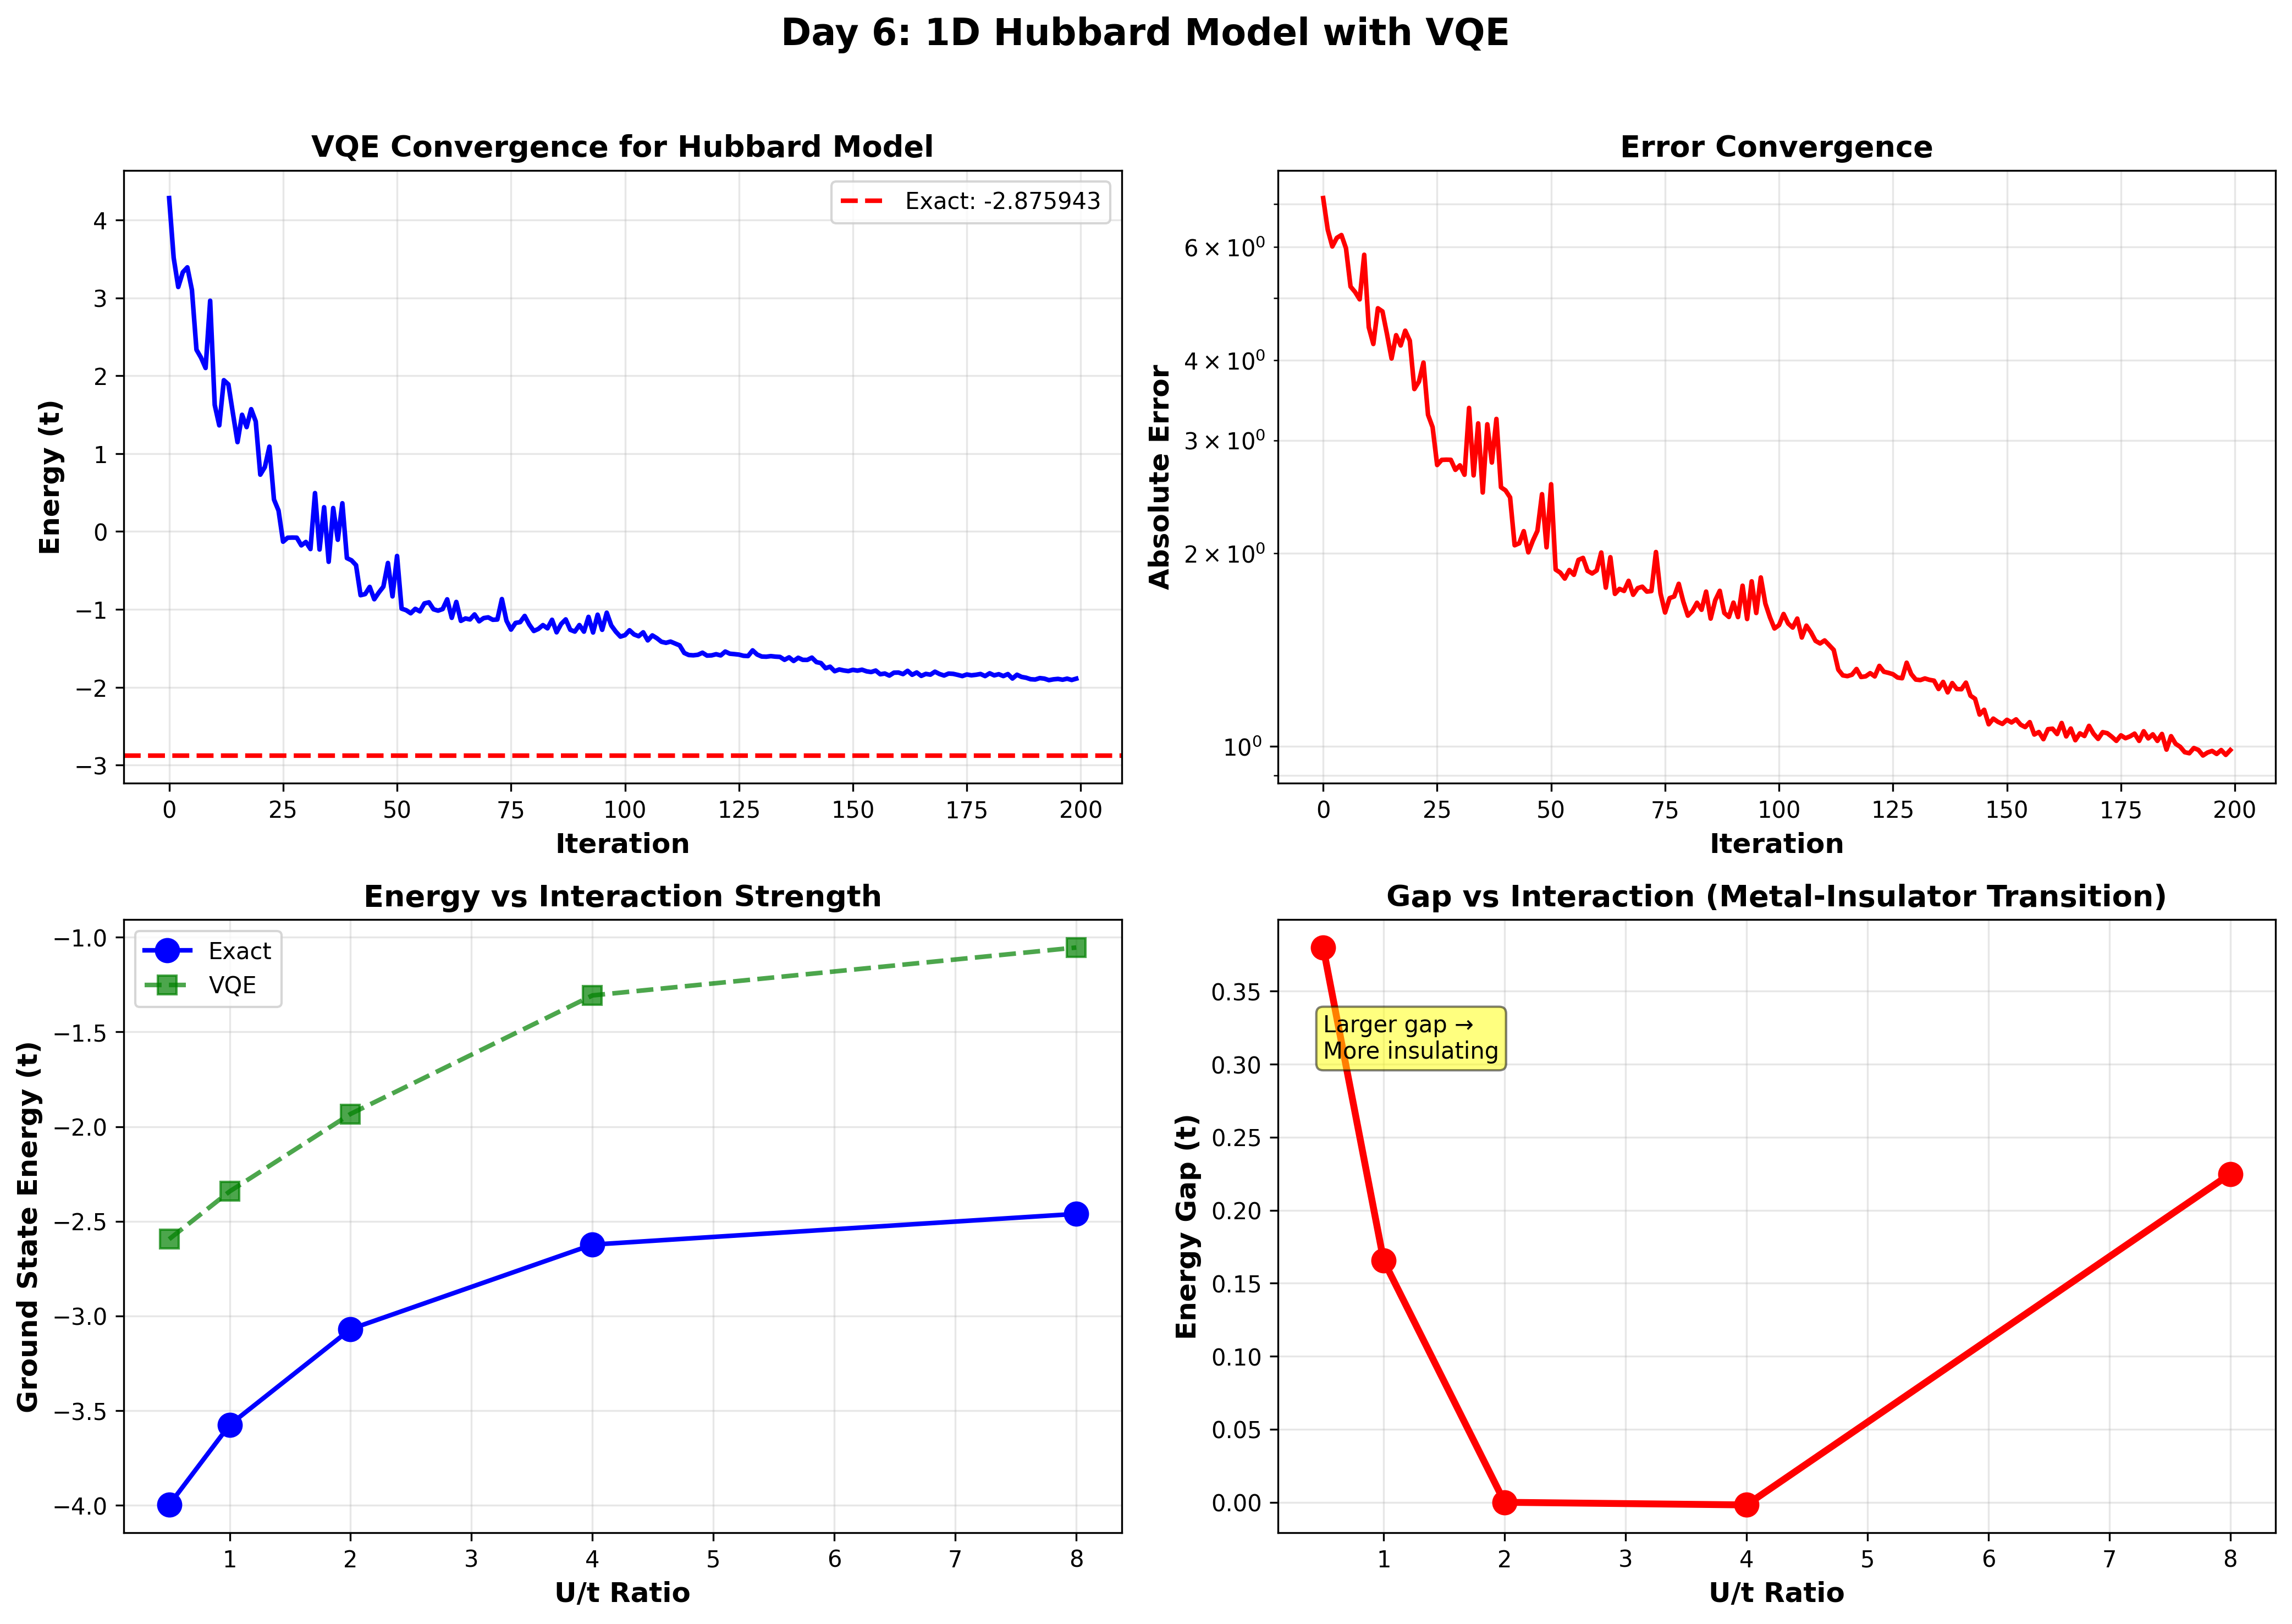

Reproduce this figure in Python.
"""
Day 6 - Part 1: 1D Hubbard Model Implementation
Study correlated electron systems with VQE
Estimated time: 2-3 hours
"""

import numpy as np
import json
import time
from scipy.optimize import minimize
from scipy.sparse.linalg import eigsh
import matplotlib.pyplot as plt

from qiskit import QuantumCircuit
from qiskit.circuit import ParameterVector
from qiskit.quantum_info import SparsePauliOp, Statevector

print("=" * 70)
print("DAY 6 - PART 1: 1D HUBBARD MODEL")
print("=" * 70)

print("\nHubbard Model:")
print("  H = -t Σ(c†ᵢc_{i+1} + h.c.) + U Σnᵢ↑nᵢ↓")
print("  t: hopping parameter (kinetic energy)")
print("  U: on-site Coulomb repulsion")
print("  Studies: metal-insulator transition, magnetism, superconductivity")

print("\n" + "=" * 70)
print("STEP 1: Build Hubbard Hamiltonian")
print("=" * 70)

def build_hubbard_hamiltonian_1d(num_sites, t=1.0, U=2.0, pbc=False):
    """
    Build 1D Hubbard model Hamiltonian as Pauli operator
    
    Args:
        num_sites: Number of lattice sites
        t: Hopping parameter
        U: On-site interaction strength
        pbc: Periodic boundary conditions
    
    Returns:
        SparsePauliOp representing the Hamiltonian
    """
    num_qubits = 2 * num_sites  # spin-up and spin-down for each site
    
    # Build Pauli terms
    pauli_strings = []
    coefficients = []
    
    # Hopping terms: -t Σ (c†ᵢσ c_{i+1,σ} + h.c.)
    # In Jordan-Wigner: c†ᵢcⱼ → ½(XᵢXⱼ + YᵢYⱼ)
    for sigma in [0, 1]:  # spin up (0) and spin down (1)
        for i in range(num_sites - 1):
            qubit_i = i * 2 + sigma
            qubit_j = (i + 1) * 2 + sigma
            
            # Create Pauli string
            pauli_x = ['I'] * num_qubits
            pauli_x[qubit_i] = 'X'
            pauli_x[qubit_j] = 'X'
            pauli_strings.append(''.join(reversed(pauli_x)))
            coefficients.append(-t / 2)
            
            pauli_y = ['I'] * num_qubits
            pauli_y[qubit_i] = 'Y'
            pauli_y[qubit_j] = 'Y'
            pauli_strings.append(''.join(reversed(pauli_y)))
            coefficients.append(-t / 2)
    
    # Periodic boundary condition
    if pbc and num_sites > 2:
        for sigma in [0, 1]:
            qubit_first = sigma
            qubit_last = (num_sites - 1) * 2 + sigma
            
            pauli_x = ['I'] * num_qubits
            pauli_x[qubit_first] = 'X'
            pauli_x[qubit_last] = 'X'
            pauli_strings.append(''.join(reversed(pauli_x)))
            coefficients.append(-t / 2)
            
            pauli_y = ['I'] * num_qubits
            pauli_y[qubit_first] = 'Y'
            pauli_y[qubit_last] = 'Y'
            pauli_strings.append(''.join(reversed(pauli_y)))
            coefficients.append(-t / 2)
    
    # Interaction terms: U Σ nᵢ↑ nᵢ↓
    # Number operator: nᵢ = (I - Z)/2
    # nᵢ↑ nᵢ↓ = [(I - Zᵢ↑)/2][(I - Zᵢ↓)/2]
    #         = (I - Zᵢ↑ - Zᵢ↓ + Zᵢ↑Zᵢ↓)/4
    for i in range(num_sites):
        qubit_up = i * 2
        qubit_down = i * 2 + 1
        
        # Constant term: U/4
        pauli_i = ['I'] * num_qubits
        pauli_strings.append(''.join(reversed(pauli_i)))
        coefficients.append(U / 4)
        
        # -U/4 Zᵢ↑
        pauli_z_up = ['I'] * num_qubits
        pauli_z_up[qubit_up] = 'Z'
        pauli_strings.append(''.join(reversed(pauli_z_up)))
        coefficients.append(-U / 4)
        
        # -U/4 Zᵢ↓
        pauli_z_down = ['I'] * num_qubits
        pauli_z_down[qubit_down] = 'Z'
        pauli_strings.append(''.join(reversed(pauli_z_down)))
        coefficients.append(-U / 4)
        
        # +U/4 Zᵢ↑Zᵢ↓
        pauli_zz = ['I'] * num_qubits
        pauli_zz[qubit_up] = 'Z'
        pauli_zz[qubit_down] = 'Z'
        pauli_strings.append(''.join(reversed(pauli_zz)))
        coefficients.append(U / 4)
    
    return SparsePauliOp(pauli_strings, coefficients)

# Build Hubbard Hamiltonian
num_sites = 4
num_electrons = 4  # Half-filling
t_hubbard = 1.0
U_hubbard = 2.0

hamiltonian_hubbard = build_hubbard_hamiltonian_1d(num_sites, t_hubbard, U_hubbard, pbc=False)

print(f"✓ Hubbard Hamiltonian created:")
print(f"  Number of sites: {num_sites}")
print(f"  Number of qubits: {hamiltonian_hubbard.num_qubits}")
print(f"  Hopping t: {t_hubbard}")
print(f"  Interaction U: {U_hubbard}")
print(f"  U/t ratio: {U_hubbard/t_hubbard:.1f}")
print(f"  Pauli terms: {len(hamiltonian_hubbard)}")

print("\n" + "=" * 70)
print("STEP 2: Exact Diagonalization (Classical Benchmark)")
print("=" * 70)

print("Computing exact ground state...")
hamiltonian_matrix = hamiltonian_hubbard.to_matrix()

# Use sparse diagonalization for efficiency
eigenvalues, eigenvectors = eigsh(hamiltonian_matrix, k=5, which='SA')

exact_ground_energy = eigenvalues[0]
exact_ground_state = eigenvectors[:, 0]

print(f"✓ Exact diagonalization complete")
print(f"  Ground state energy: {exact_ground_energy:.8f} (in units of t)")
print(f"  First excited state: {eigenvalues[1]:.8f}")
print(f"  Energy gap: {eigenvalues[1] - eigenvalues[0]:.8f}")

print("\nFirst 5 eigenvalues:")
for i, e in enumerate(eigenvalues):
    print(f"  E[{i}] = {e:.8f}")

print("\n" + "=" * 70)
print("STEP 3: VQE for Hubbard Model")
print("=" * 70)

def build_hardware_efficient_ansatz(num_qubits, num_layers):
    circuit = QuantumCircuit(num_qubits)
    num_params = num_qubits * (num_layers + 1)
    params = ParameterVector('θ', num_params)
    param_idx = 0
    
    for qubit in range(num_qubits):
        circuit.ry(params[param_idx], qubit)
        param_idx += 1
    
    for layer in range(num_layers):
        for qubit in range(num_qubits - 1):
            circuit.cx(qubit, qubit + 1)
        for qubit in range(num_qubits):
            circuit.ry(params[param_idx], qubit)
            param_idx += 1
    
    return circuit, params

ansatz_hubbard, params_hubbard = build_hardware_efficient_ansatz(8, 2)

print(f"Ansatz for Hubbard model:")
print(f"  Qubits: {ansatz_hubbard.num_qubits}")
print(f"  Parameters: {len(params_hubbard)}")
print(f"  Depth: {ansatz_hubbard.depth()}")

def compute_energy(params_values, hamiltonian, ansatz, parameters):
    bound_circuit = ansatz.assign_parameters(dict(zip(parameters, params_values)))
    statevector = Statevector(bound_circuit)
    energy = statevector.expectation_value(hamiltonian).real
    return energy

print("\nRunning VQE optimization...")
np.random.seed(42)
initial_params = np.random.uniform(-np.pi, np.pi, len(params_hubbard))

energy_history = []
iteration_count = [0]

def objective(params):
    energy = compute_energy(params, hamiltonian_hubbard, ansatz_hubbard, params_hubbard)
    energy_history.append(energy)
    iteration_count[0] += 1
    
    if iteration_count[0] % 20 == 0:
        error = abs(energy - exact_ground_energy)
        print(f"  Iter {iteration_count[0]:3d}: E = {energy:.8f}, Error = {error:.8f}")
    
    return energy

start_time = time.time()

result_hubbard = minimize(
    objective,
    initial_params,
    method='COBYLA',
    options={'maxiter': 200, 'rhobeg': 1.0}
)

elapsed_time = time.time() - start_time

vqe_energy = result_hubbard.fun
error = abs(vqe_energy - exact_ground_energy)
error_pct = abs((vqe_energy - exact_ground_energy) / exact_ground_energy * 100)

print(f"\n✓ VQE complete!")
print(f"  Final energy: {vqe_energy:.8f}")
print(f"  Exact energy: {exact_ground_energy:.8f}")
print(f"  Error: {error:.8f} ({error_pct:.4f}%)")
print(f"  Iterations: {iteration_count[0]}")
print(f"  Time: {elapsed_time:.1f} seconds")

print("\n" + "=" * 70)
print("STEP 4: Physical Analysis")
print("=" * 70)

# Analyze ground state
print("\nGround State Properties:")

# Get VQE wavefunction
vqe_params = result_hubbard.x
bound_circuit = ansatz_hubbard.assign_parameters(dict(zip(params_hubbard, vqe_params)))
vqe_state = Statevector(bound_circuit)

# Fidelity with exact state
fidelity = np.abs(np.vdot(exact_ground_state, vqe_state.data))**2
print(f"  State fidelity: {fidelity:.6f}")

# Compute magnetization: <Sz> = Σᵢ <nᵢ↑ - nᵢ↓>/2
magnetization_ops = []
for i in range(num_sites):
    # Sz_i = (nᵢ↑ - nᵢ↓)/2 = (1-Z↑)/2 - (1-Z↓)/2 = (Z↓ - Z↑)/2
    qubit_up = i * 2
    qubit_down = i * 2 + 1
    
    pauli_str = ['I'] * 8
    pauli_str[qubit_up] = 'Z'
    mag_up = SparsePauliOp([''.join(reversed(pauli_str))], [-0.5])
    
    pauli_str = ['I'] * 8
    pauli_str[qubit_down] = 'Z'
    mag_down = SparsePauliOp([''.join(reversed(pauli_str))], [0.5])
    
    magnetization_ops.append((mag_up + mag_down))

print(f"\n  Site magnetizations:")
for i, mag_op in enumerate(magnetization_ops):
    mag_exact = exact_ground_state.conj() @ mag_op.to_matrix() @ exact_ground_state
    mag_vqe = vqe_state.expectation_value(mag_op).real
    print(f"    Site {i}: Exact = {mag_exact.real:.4f}, VQE = {mag_vqe:.4f}")

total_mag_exact = sum(exact_ground_state.conj() @ op.to_matrix() @ exact_ground_state 
                      for op in magnetization_ops).real
total_mag_vqe = sum(vqe_state.expectation_value(op).real for op in magnetization_ops)

print(f"\n  Total magnetization:")
print(f"    Exact: {total_mag_exact:.6f}")
print(f"    VQE:   {total_mag_vqe:.6f}")

print("\n" + "=" * 70)
print("STEP 5: U/t Ratio Dependence")
print("=" * 70)

print("\nStudying metal-insulator transition...")
print("  Small U/t: Metallic (kinetic energy dominates)")
print("  Large U/t: Insulating (interaction dominates)")

U_over_t_values = [0.5, 1.0, 2.0, 4.0, 8.0]
energies_vs_U = []
gaps_vs_U = []
vqe_energies_vs_U = []

for U_t in U_over_t_values:
    print(f"\n  Computing U/t = {U_t:.1f}...")
    
    # Build Hamiltonian
    ham = build_hubbard_hamiltonian_1d(num_sites, t=1.0, U=U_t, pbc=False)
    
    # Exact
    ham_matrix = ham.to_matrix()
    evals, _ = eigsh(ham_matrix, k=2, which='SA')
    energies_vs_U.append(evals[0])
    gaps_vs_U.append(evals[1] - evals[0])
    
    # VQE (quick run)
    def objective_quick(params):
        return compute_energy(params, ham, ansatz_hubbard, params_hubbard)
    
    result_quick = minimize(objective_quick, vqe_params, method='COBYLA',
                           options={'maxiter': 50})
    vqe_energies_vs_U.append(result_quick.fun)
    
    print(f"    Exact: {evals[0]:.6f}, Gap: {evals[1] - evals[0]:.6f}")
    print(f"    VQE:   {result_quick.fun:.6f}")

print("\n✓ U/t scan complete")

print("\n" + "=" * 70)
print("STEP 6: Visualization")
print("=" * 70)

fig, axes = plt.subplots(2, 2, figsize=(14, 10))

# Plot 1: VQE convergence
ax1 = axes[0, 0]
ax1.plot(range(len(energy_history)), energy_history, 'b-', linewidth=2)
ax1.axhline(exact_ground_energy, color='red', linestyle='--', linewidth=2,
           label=f'Exact: {exact_ground_energy:.6f}')

ax1.set_xlabel('Iteration', fontsize=12, fontweight='bold')
ax1.set_ylabel('Energy (t)', fontsize=12, fontweight='bold')
ax1.set_title('VQE Convergence for Hubbard Model', fontsize=13, fontweight='bold')
ax1.legend()
ax1.grid(True, alpha=0.3)

# Plot 2: Error convergence (log scale)
ax2 = axes[0, 1]
errors_conv = [abs(e - exact_ground_energy) for e in energy_history]
ax2.semilogy(range(len(errors_conv)), errors_conv, 'r-', linewidth=2)

ax2.set_xlabel('Iteration', fontsize=12, fontweight='bold')
ax2.set_ylabel('Absolute Error', fontsize=12, fontweight='bold')
ax2.set_title('Error Convergence', fontsize=13, fontweight='bold')
ax2.grid(True, alpha=0.3, which='both')

# Plot 3: Energy vs U/t
ax3 = axes[1, 0]
ax3.plot(U_over_t_values, energies_vs_U, 'bo-', linewidth=2, markersize=10,
        label='Exact')
ax3.plot(U_over_t_values, vqe_energies_vs_U, 'gs--', linewidth=2, markersize=8,
        label='VQE', alpha=0.7)

ax3.set_xlabel('U/t Ratio', fontsize=12, fontweight='bold')
ax3.set_ylabel('Ground State Energy (t)', fontsize=12, fontweight='bold')
ax3.set_title('Energy vs Interaction Strength', fontsize=13, fontweight='bold')
ax3.legend()
ax3.grid(True, alpha=0.3)

# Plot 4: Energy gap vs U/t (Metal-Insulator Transition)
ax4 = axes[1, 1]
ax4.plot(U_over_t_values, gaps_vs_U, 'ro-', linewidth=3, markersize=10)

ax4.set_xlabel('U/t Ratio', fontsize=12, fontweight='bold')
ax4.set_ylabel('Energy Gap (t)', fontsize=12, fontweight='bold')
ax4.set_title('Gap vs Interaction (Metal-Insulator Transition)', 
             fontsize=13, fontweight='bold')
ax4.grid(True, alpha=0.3)

# Add annotation
ax4.text(0.5, max(gaps_vs_U) * 0.8, 'Larger gap →\nMore insulating',
        fontsize=10, bbox=dict(boxstyle='round', facecolor='yellow', alpha=0.5))

plt.suptitle('Day 6: 1D Hubbard Model with VQE',
             fontsize=16, fontweight='bold')
plt.tight_layout(rect=[0, 0, 1, 0.96])

plt.savefig('day6_hubbard_model.png', dpi=300, bbox_inches='tight')
print("\n✓ Saved: day6_hubbard_model.png")
plt.show()

# Save results
hubbard_results = {
    'system': {
        'num_sites': num_sites,
        'num_electrons': num_electrons,
        'num_qubits': 8,
        't': t_hubbard,
        'U': U_hubbard,
        'U_over_t': U_hubbard / t_hubbard
    },
    'exact': {
        'ground_energy': float(exact_ground_energy),
        'gap': float(eigenvalues[1] - eigenvalues[0]),
        'eigenvalues': [float(e) for e in eigenvalues]
    },
    'vqe': {
        'final_energy': float(vqe_energy),
        'error': float(error),
        'error_percent': float(error_pct),
        'iterations': int(iteration_count[0]),
        'time': float(elapsed_time),
        'fidelity': float(fidelity)
    },
    'U_t_scan': {
        'U_over_t_values': U_over_t_values,
        'exact_energies': [float(e) for e in energies_vs_U],
        'vqe_energies': [float(e) for e in vqe_energies_vs_U],
        'gaps': [float(g) for g in gaps_vs_U]
    }
}

with open('day6_hubbard_results.json', 'w') as f:
    json.dump(hubbard_results, f, indent=2)

print("✓ Saved: day6_hubbard_results.json")

print("\n" + "=" * 70)
print("KEY FINDINGS")
print("=" * 70)

print(f"\n1. VQE Performance on Hubbard Model:")
print(f"   Error: {error_pct:.4f}%")
print(f"   State fidelity: {fidelity:.6f}")

print(f"\n2. Physical Properties:")
print(f"   Ground energy: {exact_ground_energy:.6f} t")
print(f"   Gap: {eigenvalues[1] - eigenvalues[0]:.6f} t")
print(f"   Total magnetization: {total_mag_exact:.6f}")

print(f"\n3. Metal-Insulator Transition:")
print(f"   Low U/t ({U_over_t_values[0]}): Small gap, metallic")
print(f"   High U/t ({U_over_t_values[-1]}): Large gap, insulating")

print(f"\n4. VQE Applicability:")
print(f"   Successfully captured correlated electron physics")
print(f"   Suitable for studying magnetism and phase transitions")

print("\n" + "=" * 70)
print("DAY 6 - PART 1 COMPLETE!")
print("=" * 70)

